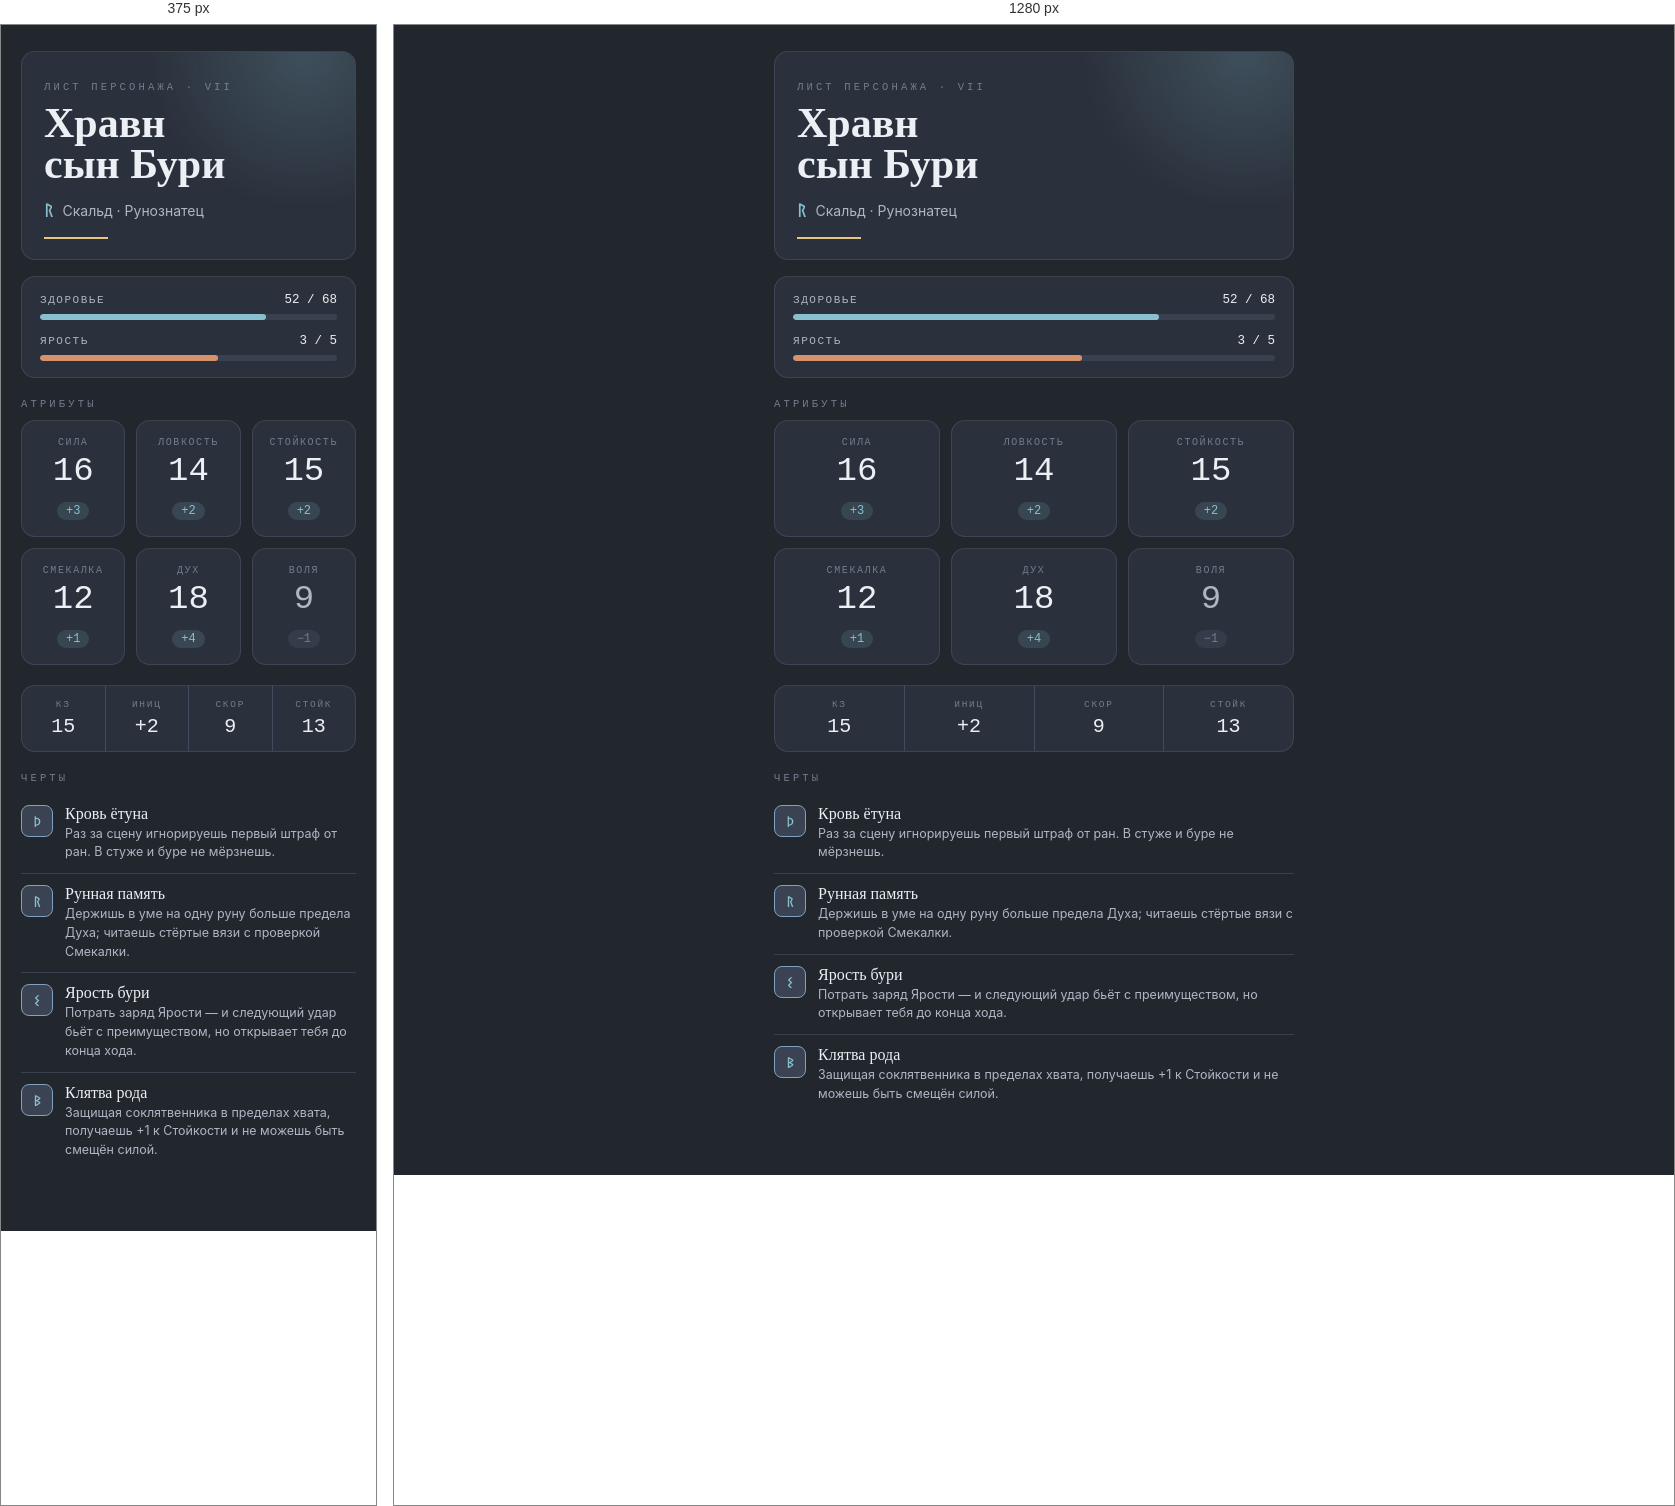
Rendered at 375 px and 1280 px, left to right.

<!-- file: char-sheet-hybrid.html -->
<!DOCTYPE html>
<html lang="ru" data-default-theme="dark">
<head>
<meta charset="utf-8" />
<meta name="viewport" content="width=device-width, initial-scale=1" />
<meta name="robots" content="noindex,nofollow" />
<title>Рагнарёк-AU · Лист персонажа</title>
<script>(function(){try{var t=localStorage.getItem('ragnarok-theme')||'dark';document.documentElement.setAttribute('data-theme',t);}catch(e){}})();</script>
<link rel="stylesheet" href="theme.css" />
<style>
  *{ box-sizing:border-box; }
  body{ margin:0; background:var(--bg); font-family:var(--sans); color:var(--ink); }

  /* лист — центрированная колонка «страницы», как настоящий бланк */
  .sheet{ max-width:560px; margin:0 auto; padding:26px 20px 60px; }

  /* мелкий кикер — mono, разрядка, капс */
  .kicker{
    font-family:var(--mono); font-size:10.5px; letter-spacing:.3em;
    text-transform:uppercase; color:var(--faint);
  }

  /* --- хедер --- */
  .hero{
    position:relative; overflow:hidden;      /* держит .aurora внутри */
    padding:22px 22px 20px; margin-bottom:16px;
  }
  .hero .name{
    font-family:var(--disp); font-weight:700; font-size:42px; line-height:.98;
    color:var(--ink); margin:9px 0 12px;
  }
  .hero .cls{ display:flex; align-items:center; gap:9px; color:var(--muted); font-size:14px; }
  .hero .cls .rune{ font-family:var(--rune); font-size:19px; color:var(--steel); }

  /* --- секции --- */
  .sec{ margin-top:20px; }
  .sec > .kicker{ display:block; margin-bottom:10px; }

  /* виталы */
  .vitals{ padding:16px 18px; }
  .vrow + .vrow{ margin-top:14px; }
  .vhead{ display:flex; align-items:baseline; justify-content:space-between; margin-bottom:7px; }
  .vhead .lbl{ font-family:var(--mono); font-size:11px; letter-spacing:.14em; text-transform:uppercase; color:var(--muted); }
  .vhead .num{ font-family:var(--mono); font-size:12.5px; color:var(--ink); }

  /* атрибуты — намеренно просторная сетка */
  .attrs{ display:grid; grid-template-columns:repeat(3,1fr); gap:11px; }
  .attr{ padding:16px 14px; text-align:center; }
  .attr .a-lbl{ font-family:var(--mono); font-size:10px; letter-spacing:.16em; text-transform:uppercase; color:var(--faint); }
  .attr .a-val{ font-family:var(--mono); font-size:34px; line-height:1.05; color:var(--ink); margin:6px 0 8px; }
  .attr.neg .a-val{ color:var(--muted); }
  .attr .a-mod{
    display:inline-block; font-family:var(--mono); font-size:12px; font-weight:500;
    padding:2px 9px; border-radius:999px; color:var(--steel);
    background:color-mix(in srgb, var(--steel) 15%, transparent);
  }
  .attr.neg .a-mod{ color:var(--faint); background:color-mix(in srgb, var(--faint) 15%, transparent); }

  /* боевая строка — 4 ячейки через вертикальные разделители */
  .combat{ display:flex; }
  .combat .cell{ flex:1; text-align:center; padding:13px 8px; }
  .combat .cell + .cell{ border-left:1px solid var(--line); }
  .combat .c-lbl{ font-family:var(--mono); font-size:9.5px; letter-spacing:.18em; text-transform:uppercase; color:var(--faint); }
  .combat .c-val{ font-family:var(--mono); font-size:20px; color:var(--ink); margin-top:5px; }

  /* черты */
  .trait{ display:flex; align-items:flex-start; gap:12px; padding:11px 0; }
  .trait + .trait{ border-top:1px solid var(--line-soft); }
  .trait .t-body{ flex:1; }
  .trait .t-name{ font-family:var(--disp); font-size:16px; color:var(--ink); }
  .trait .t-desc{ color:var(--muted); font-size:12.5px; line-height:1.5; margin-top:2px; }
</style>
</head>
<body>
<header data-shell data-here="sheet"></header>

<main class="sheet">

  <!-- 1 · ХЕДЕР -->
  <section class="hero glass">
    <span class="aurora" style="top:-70px; right:-40px;" aria-hidden="true"></span>
    <span class="kicker">Лист персонажа · VII</span>
    <h1 class="name">Хравн<br />сын Бури</h1>
    <div class="cls"><span class="rune">ᚱ</span> Скальд&nbsp;·&nbsp;Рунознатец</div>
    <div class="rule-bronze" style="margin-top:14px;"></div>
  </section>

  <!-- 2 · ВИТАЛЫ -->
  <section class="vitals glass">
    <div class="vrow">
      <div class="vhead"><span class="lbl">Здоровье</span><span class="num">52&nbsp;/&nbsp;68</span></div>
      <div class="meter"><i style="width:76%"></i></div>
    </div>
    <div class="vrow">
      <div class="vhead"><span class="lbl">Ярость</span><span class="num">3&nbsp;/&nbsp;5</span></div>
      <div class="meter ember"><i style="width:60%"></i></div>
    </div>
  </section>

  <!-- 3 · АТРИБУТЫ -->
  <section class="sec">
    <span class="kicker">Атрибуты</span>
    <div class="attrs">
      <div class="attr glass"><div class="a-lbl">Сила</div><div class="a-val">16</div><span class="a-mod">+3</span></div>
      <div class="attr glass"><div class="a-lbl">Ловкость</div><div class="a-val">14</div><span class="a-mod">+2</span></div>
      <div class="attr glass"><div class="a-lbl">Стойкость</div><div class="a-val">15</div><span class="a-mod">+2</span></div>
      <div class="attr glass"><div class="a-lbl">Смекалка</div><div class="a-val">12</div><span class="a-mod">+1</span></div>
      <div class="attr glass"><div class="a-lbl">Дух</div><div class="a-val">18</div><span class="a-mod">+4</span></div>
      <div class="attr glass neg"><div class="a-lbl">Воля</div><div class="a-val">9</div><span class="a-mod">−1</span></div>
    </div>
  </section>

  <!-- 4 · БОЕВАЯ СТРОКА -->
  <section class="sec">
    <div class="combat glass">
      <div class="cell"><div class="c-lbl">КЗ</div><div class="c-val">15</div></div>
      <div class="cell"><div class="c-lbl">Иниц</div><div class="c-val">+2</div></div>
      <div class="cell"><div class="c-lbl">Скор</div><div class="c-val">9</div></div>
      <div class="cell"><div class="c-lbl">Стойк</div><div class="c-val">13</div></div>
    </div>
  </section>

  <!-- 5 · ЧЕРТЫ -->
  <section class="sec">
    <span class="kicker">Черты</span>
    <div class="traits">
      <div class="trait">
        <span class="trait-mark" aria-hidden="true">ᚦ</span>
        <div class="t-body">
          <div class="t-name">Кровь ётуна</div>
          <div class="t-desc">Раз за сцену игнорируешь первый штраф от ран. В стуже и буре не мёрзнешь.</div>
        </div>
      </div>
      <div class="trait">
        <span class="trait-mark" aria-hidden="true">ᚱ</span>
        <div class="t-body">
          <div class="t-name">Рунная память</div>
          <div class="t-desc">Держишь в уме на одну руну больше предела Духа; читаешь стёртые вязи с проверкой Смекалки.</div>
        </div>
      </div>
      <div class="trait">
        <span class="trait-mark" aria-hidden="true">ᛊ</span>
        <div class="t-body">
          <div class="t-name">Ярость бури</div>
          <div class="t-desc">Потрать заряд Ярости — и следующий удар бьёт с преимуществом, но открывает тебя до конца хода.</div>
        </div>
      </div>
      <div class="trait">
        <span class="trait-mark" aria-hidden="true">ᛒ</span>
        <div class="t-body">
          <div class="t-name">Клятва рода</div>
          <div class="t-desc">Защищая соклятвенника в пределах хвата, получаешь +1 к Стойкости и не можешь быть смещён силой.</div>
        </div>
      </div>
    </div>
  </section>

</main>

<script src="app-shell.js" defer></script>
</body>
</html>


/* @media block from theme.css */
@media (max-width:560px){
  .shell{ padding:8px 12px; gap:8px; }
  .shell-brand{ font-size:11px; }
  .theme-toggle .tt-lbl{ display:none; }
}